Run: headless pygame with SDL's dummy video driver; simulated clock (each Clock.tick advances the game by its frame time, no real sleeping); random seed 0; keys injected as events and as key.get_pressed() state; no mouse input.
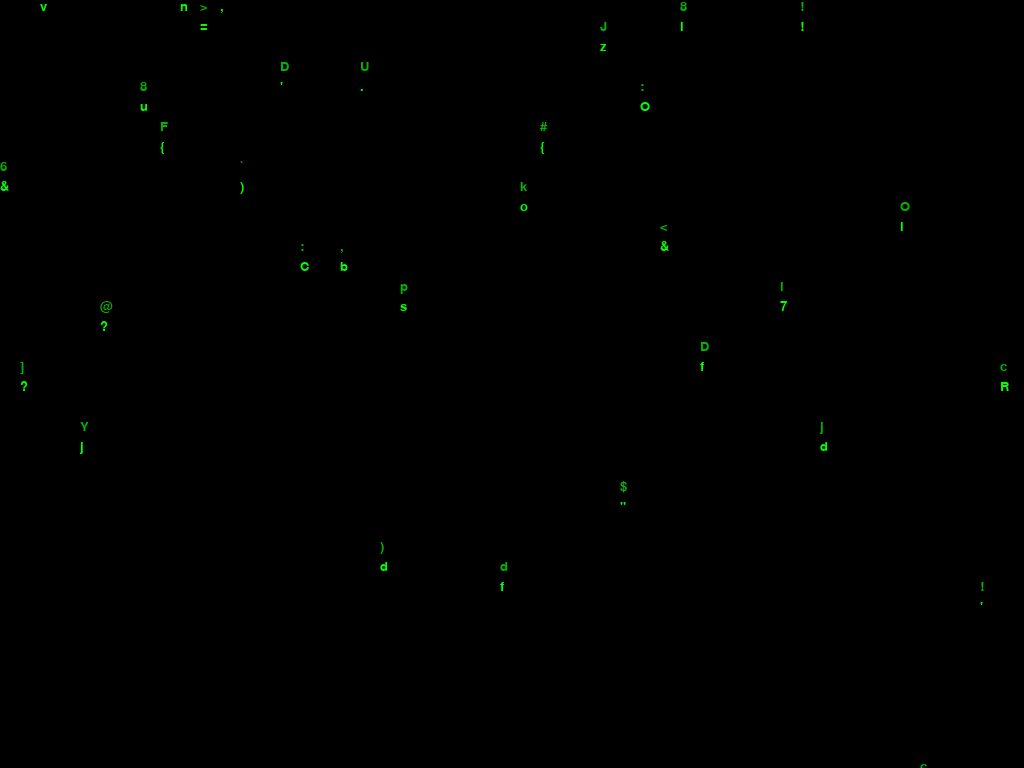
Frame 1 of 4 · flips 1–60 · no input
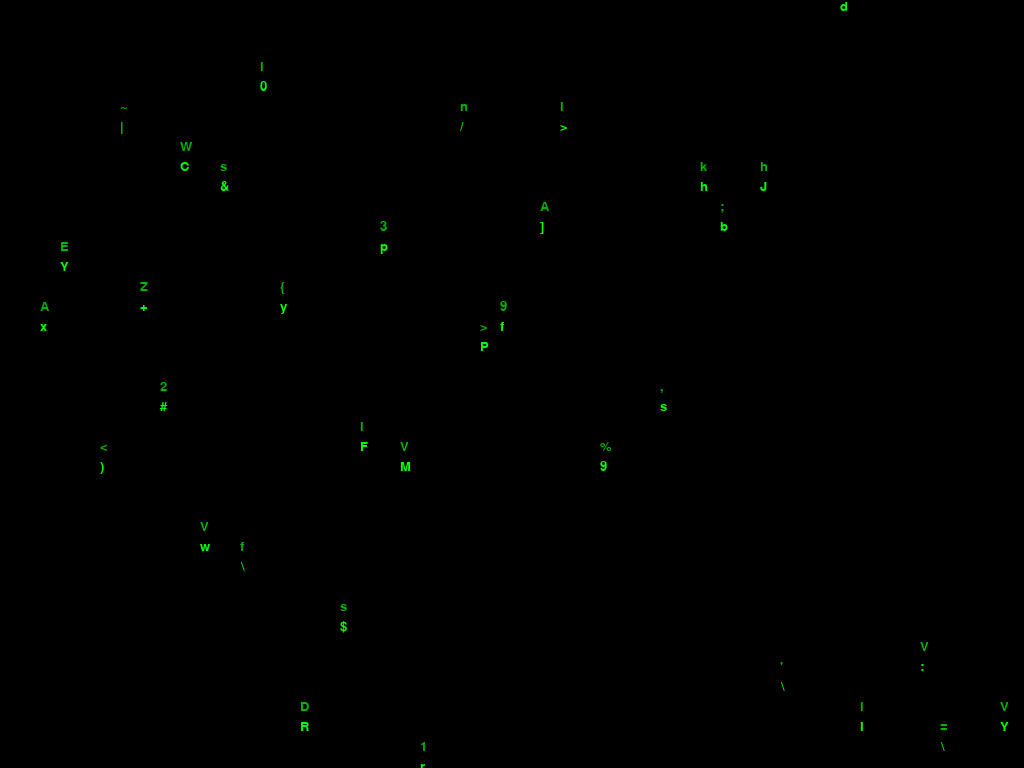
Frame 2 of 4 · flips 61–180 · tapped SPACE, RETURN · held RIGHT (→), D
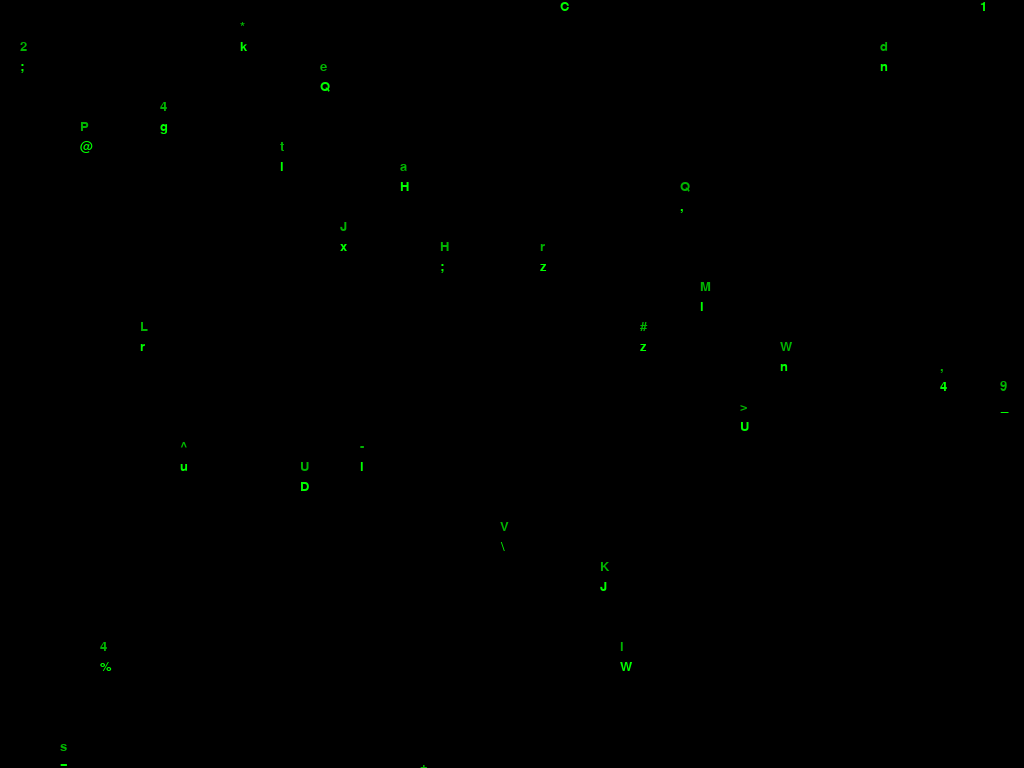
Frame 3 of 4 · flips 181–300 · held DOWN (↓), S
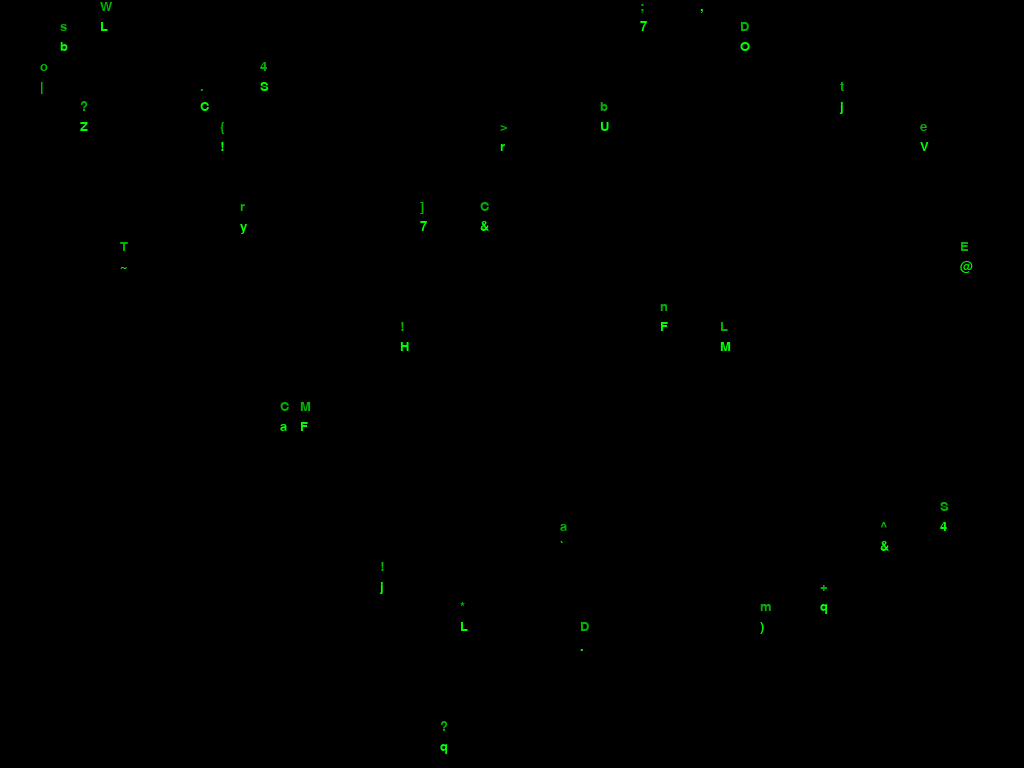
Frame 4 of 4 · flips 301–420 · held LEFT (←), A, UP (↑), W

The pygame program that drew these frames:

import pygame
import random
import sys

# Initialize
pygame.init()
clock = pygame.time.Clock()

# Screen setup
info = pygame.display.Info()
WIDTH, HEIGHT = info.current_w, info.current_h
screen = pygame.display.set_mode((WIDTH, HEIGHT), pygame.FULLSCREEN)
pygame.display.set_caption("Matrix Rain")

# Colors
BLACK = (0, 0, 0)
GREEN = (0, 255, 0)
DARK_GREEN = (0, 180, 0)

# Font setup
FONT_SIZE = 20
FONT = pygame.font.SysFont("Consolas", FONT_SIZE)
columns = WIDTH // FONT_SIZE

# Matrix characters per column
drops = [random.randint(-20, 0) for _ in range(columns)]

def draw_matrix():
    screen.fill(BLACK)
    for i in range(len(drops)):
        char = chr(random.randint(33, 126))
        char_surface = FONT.render(char, True, GREEN)

        x = i * FONT_SIZE
        y = drops[i] * FONT_SIZE

        # Draw bright head
        screen.blit(char_surface, (x, y))

        # Optional trail effect
        trail_char = chr(random.randint(33, 126))
        trail_surface = FONT.render(trail_char, True, DARK_GREEN)
        screen.blit(trail_surface, (x, y - FONT_SIZE))

        # Update drop position
        drops[i] += 1
        if y > HEIGHT or random.random() > 0.975:
            drops[i] = random.randint(-20, 0)

# Main loop
running = True
while running:
    clock.tick(30)
    draw_matrix()
    pygame.display.flip()

    # Event loop
    for event in pygame.event.get():
        if event.type == pygame.QUIT or (
            event.type == pygame.KEYDOWN and event.key == pygame.K_ESCAPE
        ):
            running = False

pygame.quit()
sys.exit()
